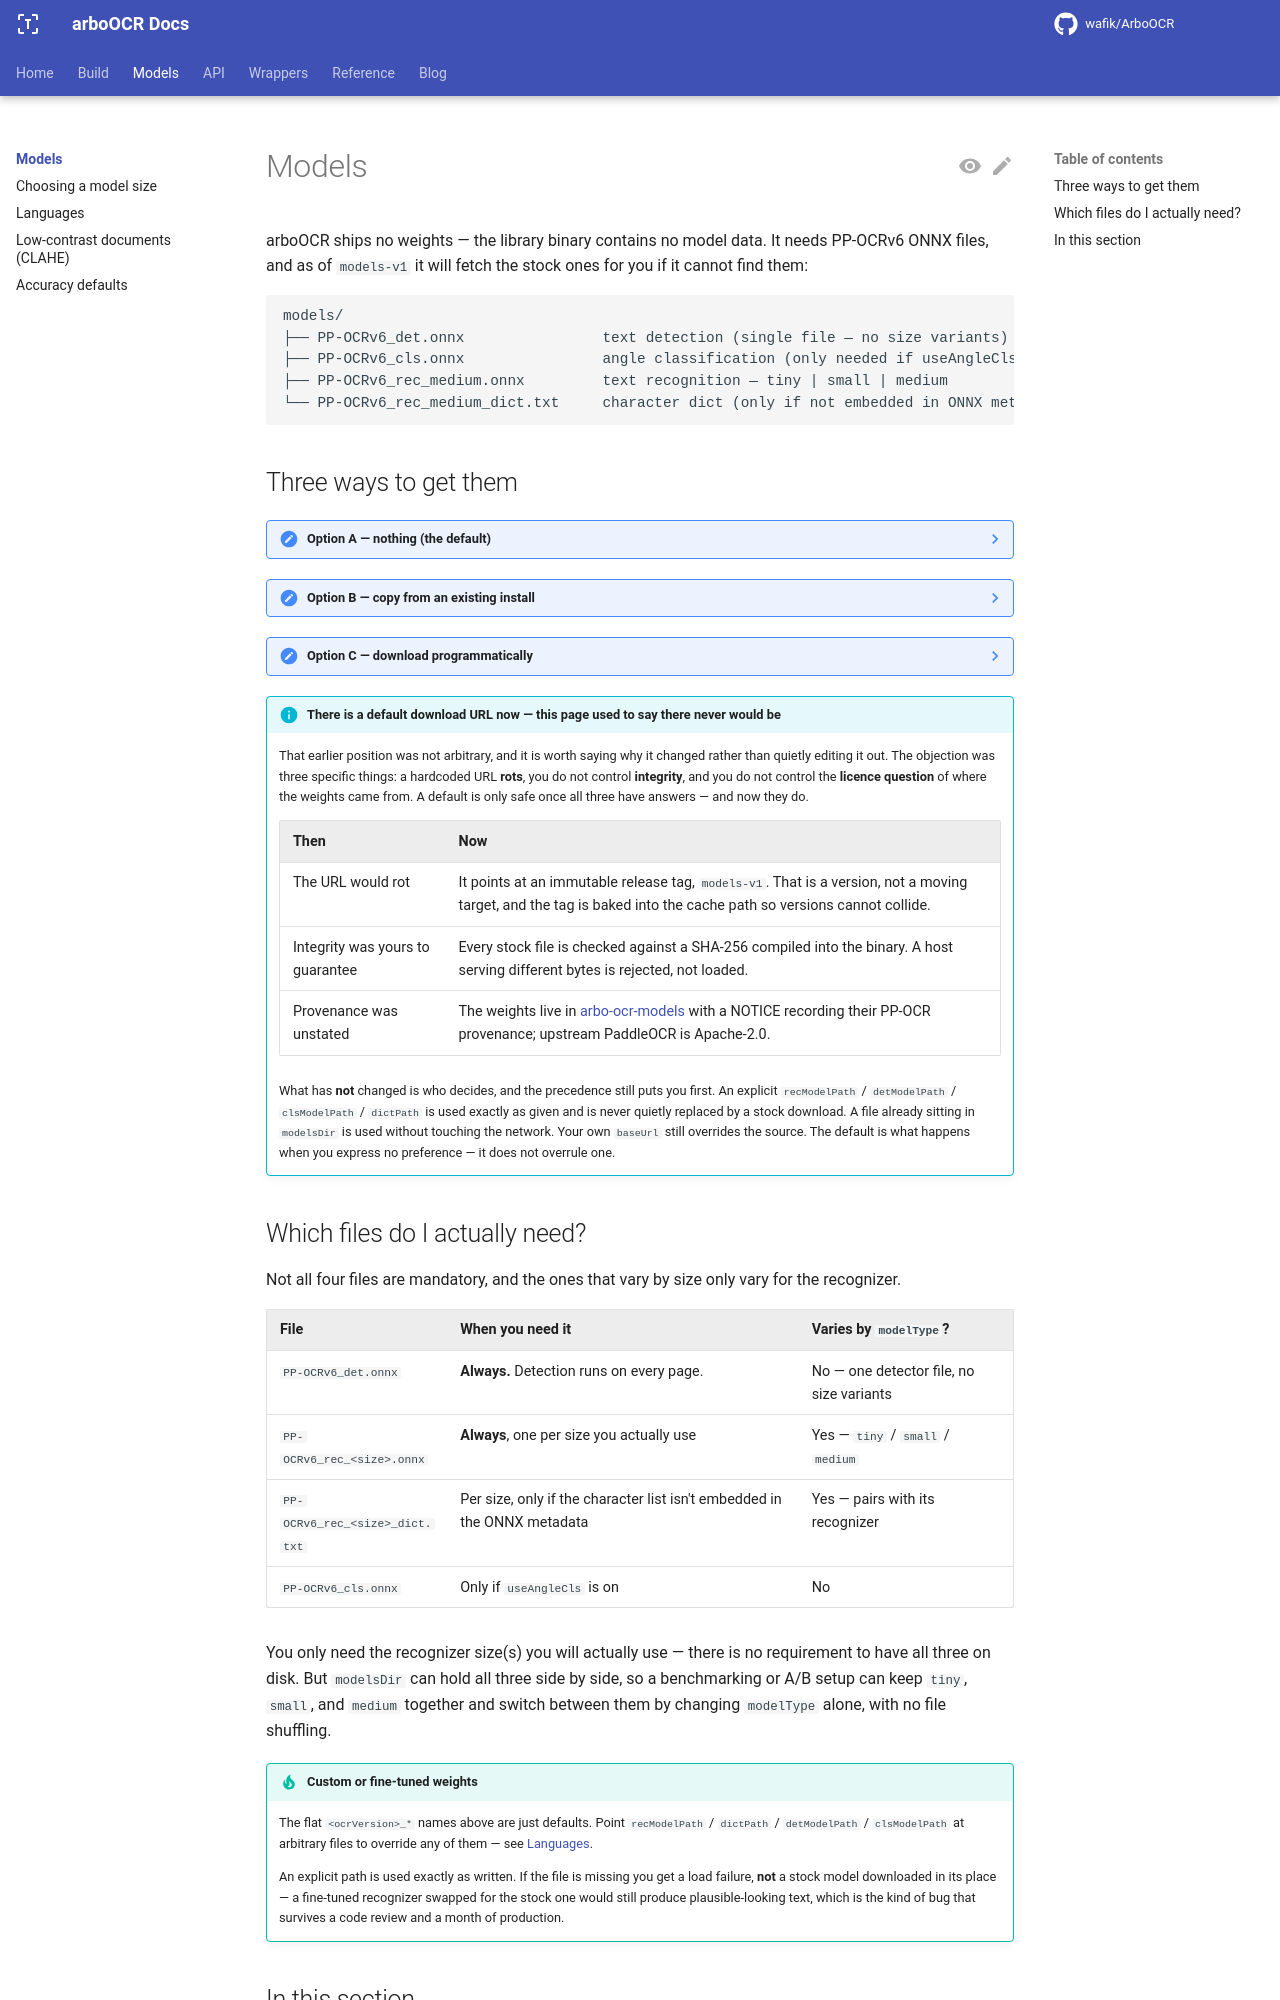

repository: ARBO-TEAM/arbo-ocr-docs · page: main/models/index.html · generator: mkdocs

---
title: Models
---

# Models

arboOCR ships no weights — the library binary contains no model data. It needs
PP-OCRv6 ONNX files, and as of `models-v1` it will fetch the stock ones for you
if it cannot find them:

```text
models/
├── PP-OCRv6_det.onnx                text detection (single file — no size variants)
├── PP-OCRv6_cls.onnx                angle classification (only needed if useAngleCls)
├── PP-OCRv6_rec_medium.onnx         text recognition — tiny | small | medium
└── PP-OCRv6_rec_medium_dict.txt     character dict (only if not embedded in ONNX metadata)
```

## Three ways to get them

??? note "Option A — nothing (the default)"

    Construct an `Engine` with an empty or incomplete `modelsDir` and arboOCR
    downloads what is missing, verifies it against a SHA-256 compiled into the
    binary, and loads it. There is no flag to set and no first-run step to
    document for your users.

    Files land in a per-platform cache, not in your build tree, so several
    projects on one machine share a single copy:

    | Platform | Path |
    |---|---|
    | Windows | `%LOCALAPPDATA%\arboOCR\models\models-v1` |
    | macOS | `~/Library/Caches/arboOCR/models/models-v1` |
    | Linux | `$XDG_CACHE_HOME/arboOCR/models/models-v1`, else `~/.cache/arboOCR/models/models-v1` |

    The trailing `models-v1` is the release tag the weights are pinned to. It
    is part of the path on purpose: a future `models-v2` gets its own
    directory rather than reusing a same-named file from this one.

    Set `autoDownload = false`, or `ARBOOCR_OFFLINE=1`, if you would rather it
    never reached the network. See
    [Model downloader](../api/downloader.md#turning-it-off).

??? note "Option B — copy from an existing install"

    If you already have a Python `rapidocr` install, copy its `models/`
    directory into `modelsDir`, renaming files to match the layout above.

    A populated `modelsDir` wins over any download — resolution checks it
    first, per file, so this costs zero network access even with
    `autoDownload` left on.

??? note "Option C — download programmatically"

    ```cpp
    arbo::ocr::downloadOcrModels(
        "",  // empty baseUrl — the default, pinned source
        "PP-OCRv6", "medium", "models");
    ```

    Pass your own `baseUrl` — an internal mirror, an artifact store, a CDN
    bucket you control — to fetch from somewhere else instead. Stock filenames
    are still hash-checked when they come from your host, so a mirror that has
    drifted is caught rather than loaded.

    Either way this fetches **all four** files above — detector, classifier,
    recognizer, and the `_dict.txt`. The dict is best-effort: a 404 on it is
    not fatal, because some ONNX genuinely carry their charset in `character`
    metadata and have no dict file to fetch. See
    [Model downloader](../api/downloader.md) for the full signature, the return
    type, and how to tell a best-effort miss from a real failure.

!!! info "There is a default download URL now — this page used to say there never would be"

    That earlier position was not arbitrary, and it is worth saying why it
    changed rather than quietly editing it out. The objection was three
    specific things: a hardcoded URL **rots**, you do not control **integrity**,
    and you do not control the **licence question** of where the weights came
    from. A default is only safe once all three have answers — and now they do.

    | Then | Now |
    |---|---|
    | The URL would rot | It points at an immutable release tag, `models-v1`. That is a version, not a moving target, and the tag is baked into the cache path so versions cannot collide. |
    | Integrity was yours to guarantee | Every stock file is checked against a SHA-256 compiled into the binary. A host serving different bytes is rejected, not loaded. |
    | Provenance was unstated | The weights live in [arbo-ocr-models](https://github.com/ARBO-TEAM/arbo-ocr-models) with a NOTICE recording their PP-OCR provenance; upstream PaddleOCR is Apache-2.0. |

    What has **not** changed is who decides, and the precedence still puts you
    first. An explicit `recModelPath` / `detModelPath` / `clsModelPath` /
    `dictPath` is used exactly as given and is never quietly replaced by a
    stock download. A file already sitting in `modelsDir` is used without
    touching the network. Your own `baseUrl` still overrides the source. The
    default is what happens when you express no preference — it does not
    overrule one.
